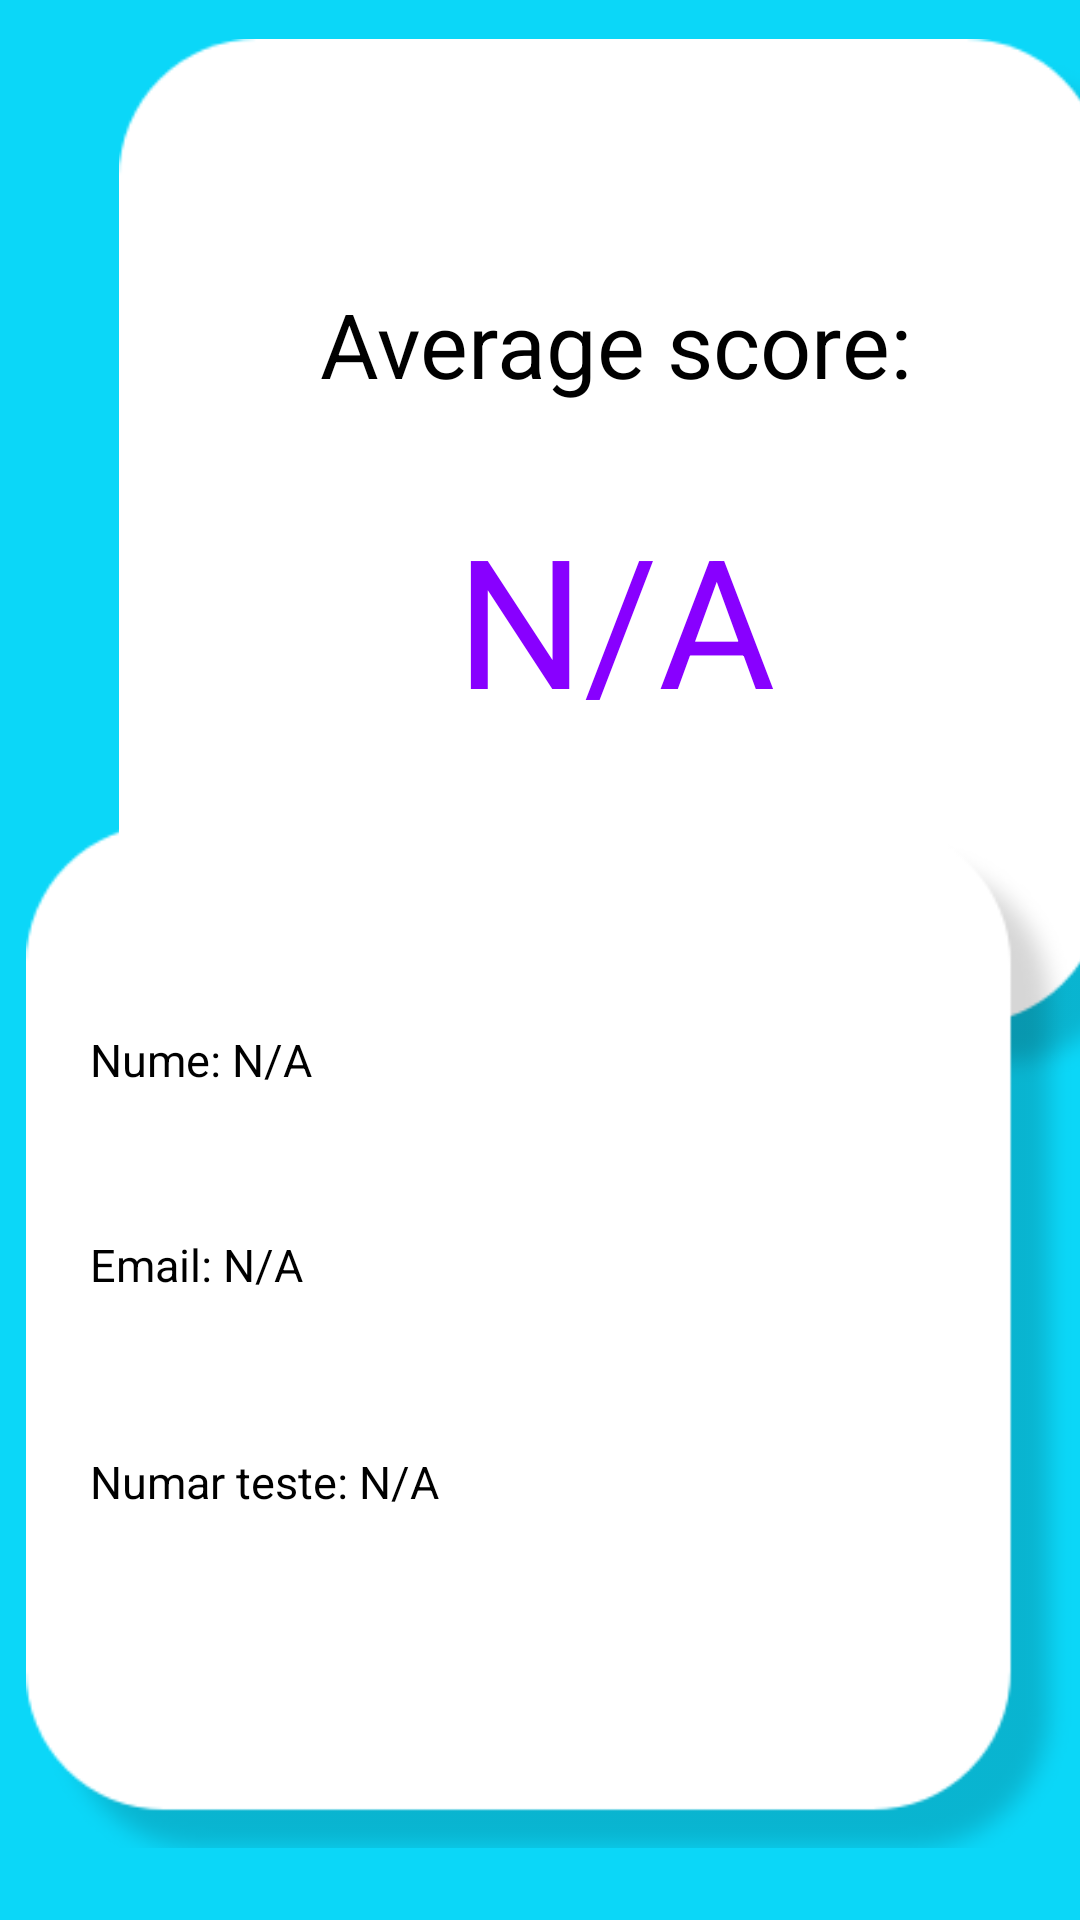

Android layout source for this screen:
<!-- AndroidManifest.xml: application theme Theme.App -->
<!-- res/layout/activity_stats.xml -->
<?xml version="1.0" encoding="utf-8"?>
<androidx.constraintlayout.widget.ConstraintLayout xmlns:android="http://schemas.android.com/apk/res/android"
    xmlns:app="http://schemas.android.com/apk/res-auto"
    xmlns:tools="http://schemas.android.com/tools"
    android:layout_width="match_parent"
    android:layout_height="match_parent"
    android:background="#0BD7F8"
    tools:context=".StatsActivity">

    <androidx.constraintlayout.widget.ConstraintLayout
        android:id="@+id/constraintLayout3"
        android:layout_width="410dp"
        android:layout_height="366dp"
        android:layout_marginBottom="24dp"
        app:layout_constraintBottom_toTopOf="@+id/constraintLayout4"
        app:layout_constraintEnd_toEndOf="parent"
        app:layout_constraintHorizontal_bias="0.0"
        app:layout_constraintStart_toStartOf="parent"
        app:layout_constraintTop_toTopOf="parent"
        app:layout_constraintVertical_bias="0.0">

        <ImageView
            android:id="@+id/imageView17"
            android:layout_width="481dp"
            android:layout_height="353dp"
            app:layout_constraintBottom_toBottomOf="parent"
            app:layout_constraintEnd_toEndOf="parent"
            app:layout_constraintHorizontal_bias="0.352"
            app:layout_constraintStart_toStartOf="parent"
            app:layout_constraintTop_toTopOf="parent"
            app:layout_constraintVertical_bias="1.0"
            app:srcCompat="@drawable/rectanglestats" />

        <TextView
            android:id="@+id/percentage"
            android:layout_width="163dp"
            android:layout_height="116dp"
            android:gravity="center"
            android:text="N/A"
            android:textColor="#8800FF"
            android:textSize="60dp"
            app:layout_constraintBottom_toBottomOf="parent"
            app:layout_constraintEnd_toEndOf="parent"
            app:layout_constraintHorizontal_bias="0.501"
            app:layout_constraintStart_toStartOf="parent"
            app:layout_constraintTop_toTopOf="parent"
            app:layout_constraintVertical_bias="0.592" />

        <TextView
            android:id="@+id/textView3"
            android:layout_width="wrap_content"
            android:layout_height="wrap_content"
            android:text="Average score:"
            android:textColor="#000"
            android:textSize="30dp"
            app:layout_constraintBottom_toTopOf="@+id/percentage"
            app:layout_constraintEnd_toEndOf="parent"
            app:layout_constraintHorizontal_bias="0.502"
            app:layout_constraintStart_toStartOf="parent"
            app:layout_constraintTop_toTopOf="@+id/imageView17"
            app:layout_constraintVertical_bias="0.858" />


    </androidx.constraintlayout.widget.ConstraintLayout>

    <androidx.constraintlayout.widget.ConstraintLayout
        android:id="@+id/constraintLayout4"
        android:layout_width="416dp"
        android:layout_height="341dp"
        android:layout_marginBottom="24dp"
        app:layout_constraintBottom_toBottomOf="parent"
        app:layout_constraintEnd_toEndOf="parent"
        app:layout_constraintHorizontal_bias="0.6"
        app:layout_constraintStart_toStartOf="parent">

        <ImageView
            android:id="@+id/imageView19"
            android:layout_width="481dp"
            android:layout_height="353dp"
            app:layout_constraintBottom_toBottomOf="parent"
            app:layout_constraintEnd_toEndOf="parent"
            app:layout_constraintHorizontal_bias="0.353"
            app:layout_constraintStart_toStartOf="parent"
            app:layout_constraintTop_toTopOf="parent"
            app:layout_constraintVertical_bias="0.0"
            app:srcCompat="@drawable/rectanglestats" />

        <TextView
            android:id="@+id/numeId"
            android:layout_width="wrap_content"
            android:layout_height="wrap_content"
            android:layout_marginTop="68dp"
            android:text="Nume: N/A"
            android:textColor="#000"
            android:textSize="15dp"
            app:layout_constraintEnd_toEndOf="parent"
            app:layout_constraintHorizontal_bias="0.184"
            app:layout_constraintStart_toStartOf="parent"
            app:layout_constraintTop_toTopOf="@+id/imageView19" />

        <TextView
            android:id="@+id/emailId"
            android:layout_width="wrap_content"
            android:layout_height="wrap_content"
            android:layout_marginTop="48dp"
            android:text="Email: N/A"
            android:textColor="#000"
            android:textSize="15dp"
            app:layout_constraintEnd_toEndOf="@+id/numeId"
            app:layout_constraintHorizontal_bias="0.0"
            app:layout_constraintStart_toStartOf="@+id/numeId"
            app:layout_constraintTop_toBottomOf="@+id/numeId" />

        <TextView
            android:id="@+id/nrTesteId"
            android:layout_width="214dp"
            android:layout_height="41dp"
            android:layout_marginTop="52dp"
            android:text="Numar teste: N/A"
            android:textColor="#000"
            android:textSize="15dp"
            app:layout_constraintEnd_toEndOf="@+id/emailId"
            app:layout_constraintHorizontal_bias="0.0"
            app:layout_constraintStart_toStartOf="@+id/emailId"
            app:layout_constraintTop_toBottomOf="@+id/emailId" />

    </androidx.constraintlayout.widget.ConstraintLayout>

</androidx.constraintlayout.widget.ConstraintLayout>
<!-- resources referenced by this layout -->
<resources>
  <!-- drawable rectanglestats: png bitmap (drawable-v24, 9624 bytes) -->
  <style name="Theme.App" parent="Theme.MaterialComponents.DayNight.NoActionBar">
          
          <item name="colorPrimary">@color/purple_500</item>
          <item name="colorPrimaryVariant">@color/purple_700</item>
          <item name="colorOnPrimary">@color/white</item>
          
          <item name="colorSecondary">@color/teal_200</item>
          <item name="colorSecondaryVariant">@color/teal_700</item>
          <item name="colorOnSecondary">@color/black</item>
          
          <item name="android:statusBarColor" tools:targetApi="l">?attr/colorPrimaryVariant</item>
          
      </style>
  <color name="purple_500">#8800FF</color>
  <color name="purple_700">#FF3700B3</color>
  <color name="white">#FFFFFFFF</color>
  <color name="teal_200">#FF03DAC5</color>
  <color name="teal_700">#FF018786</color>
  <color name="black">#FF000000</color>
</resources>
